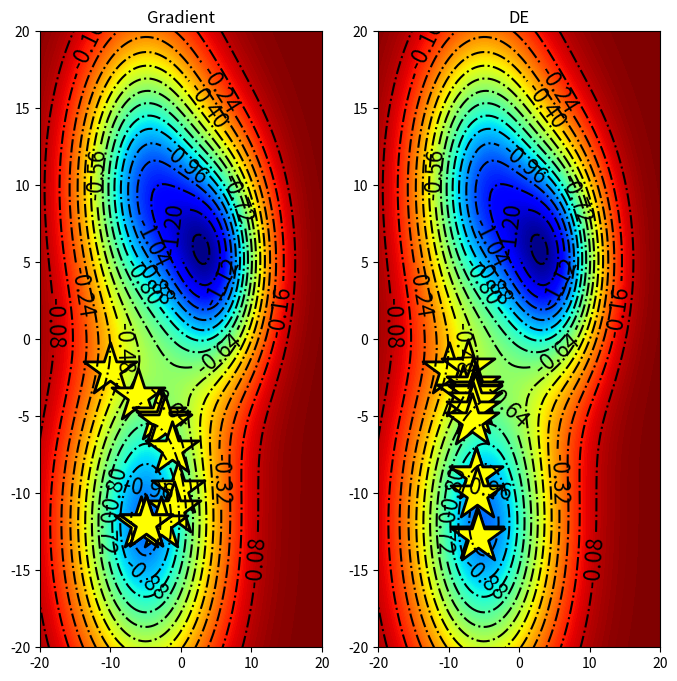

Here is the Python script that generated this plot:
import matplotlib.pyplot as plt
import numpy as np
from scipy.optimize import minimize
from scipy.optimize import differential_evolution

def get_path(xc, convergence=0):
    global path
    path.append(xc)


def gauss(z, sigma, x0, y0):
    x, y = z
    return np.exp(-((x - x0) ** 2 + (y - y0) ** 2) / sigma ** 2)

def mixed(z, *args):
    return np.sum(neg_gauss(z, *params) for params in args)

neg_gauss = lambda z, sigma, x0, y0: -gauss(z, sigma, x0, y0)

x = np.linspace(-20, 20, 100)
y = np.linspace(-20, 20, 100)
X, Y = np.meshgrid(x, y)


a, b = 0, 0

def func(t, a, b):
    x, y = t[0], t[1]
    return (x + y) ** 2 - 2 * x * (y + a) - 2 * y * b + a + b

x0 = (-10, -2)
path = [x0]
result = minimize(mixed, x0, args=((10, -5, -12), (7, 5, 5), (9, -5, 10)), callback=get_path,)
Z = mixed((X, Y), (10, -5, -12), (7, 5, 5), (9, -5, 10))
path = np.array(path)


fig, ax = plt.subplots(1, 2, figsize=(8, 8))
contours = ax[0].contour(X, Y, Z, 16, colors="black", linewidth=2, linestyles='-.')
ax[0].clabel(contours, inline=True, fontsize=16)
contours = ax[0].contourf(X, Y, Z, 200, cmap=plt.cm.jet)
ax[0].scatter(path[:, 0], path[:, 1], s=1600, c='yellow', marker="*", alpha=1, edgecolor='black', linewidth=2, zorder=1)
ax[0].set_title('Gradient')

path = [x0]

result1 = differential_evolution(mixed, ((-20, 20), (-20, 20)), init=np.array([x0, (-9, -1), (-11, -3), (-8, 0), (-12, -4)]),
                                 args=((10, -5, -12), (7, 5, 5), (9, -5, 10)), recombination=0.15, seed=2, callback=get_path)
path = np.array(path)
contours = ax[1].contour(X, Y, Z, 16, colors="black", linewidth=2, linestyles='-.')
ax[1].clabel(contours, inline=True, fontsize=16)
contours = ax[1].contourf(X, Y, Z, 200, cmap=plt.cm.jet)
ax[1].scatter(path[:, 0], path[:, 1], s=1600, c='yellow', marker="*", alpha=1, edgecolor='black', linewidth=2, zorder=1)
ax[1].set_title('DE')

plt.show()